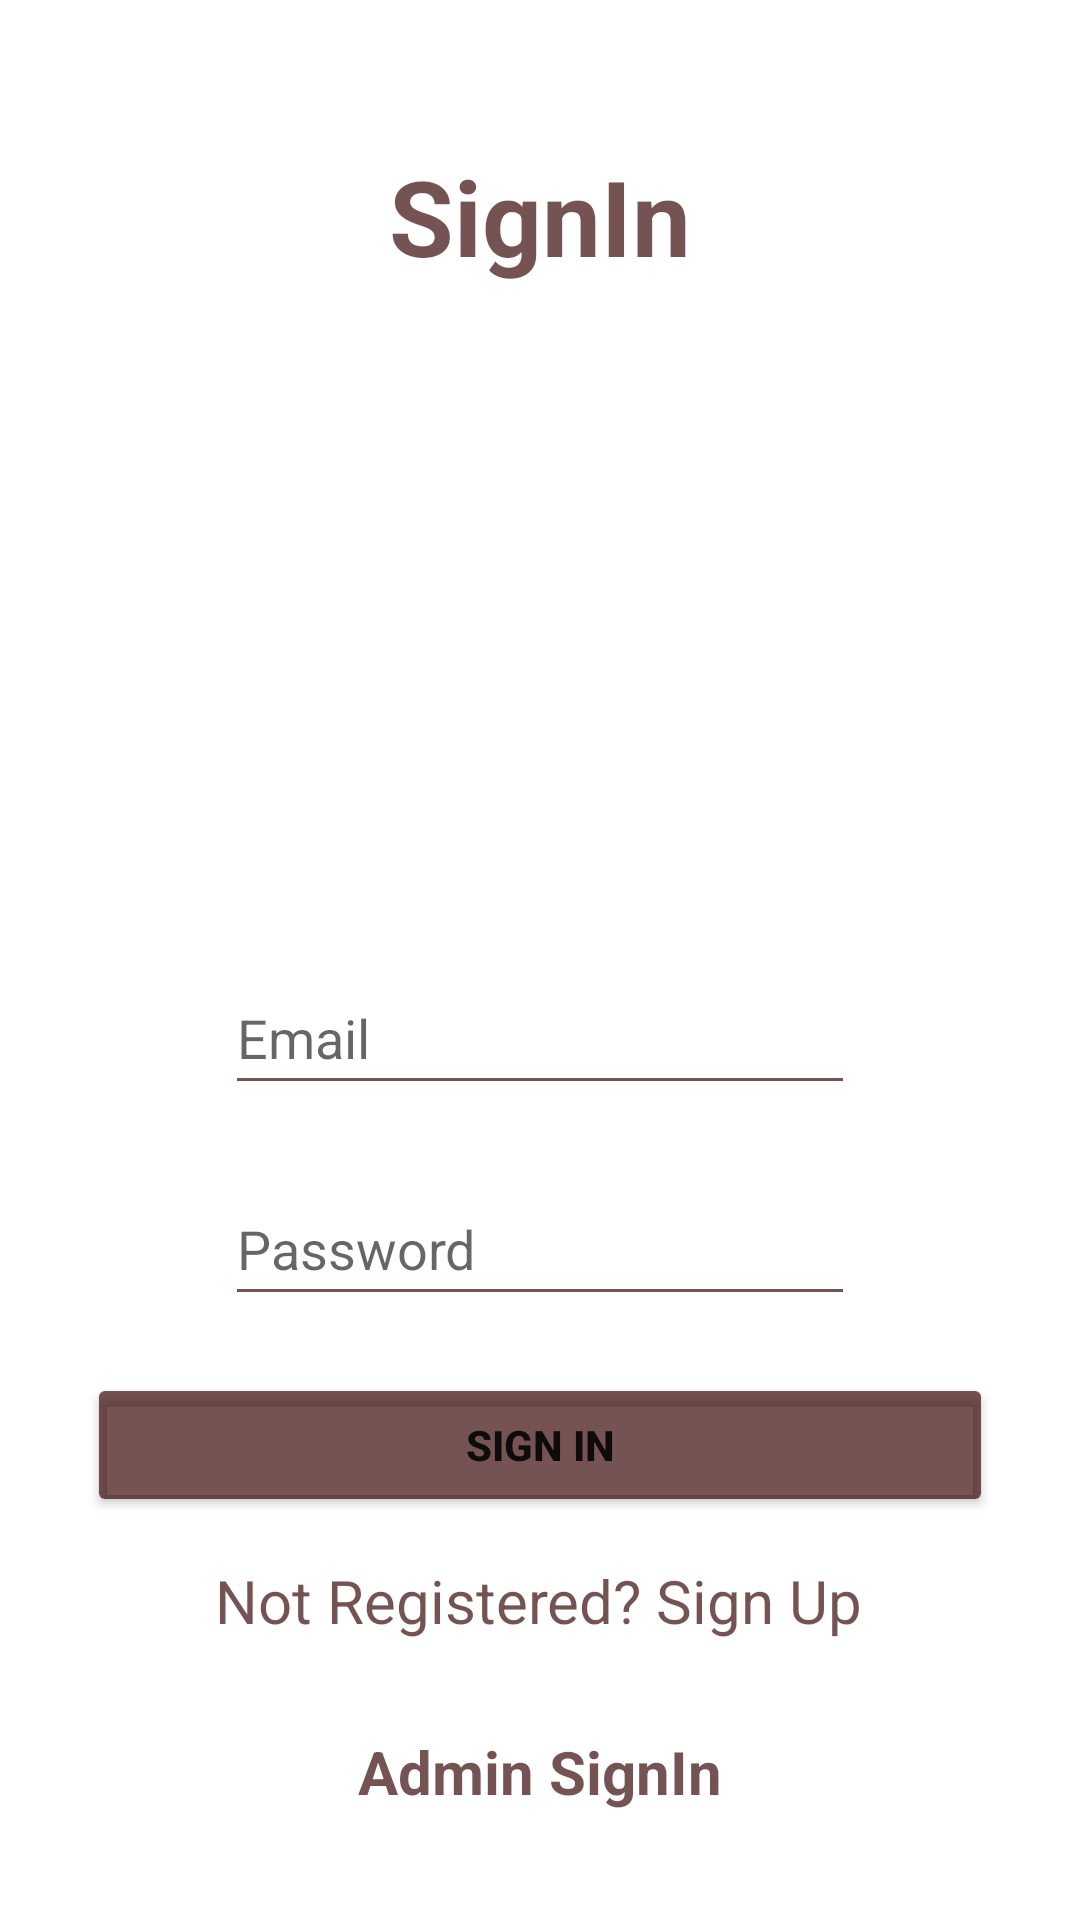

Reconstruct the res/layout file that produces this screen, plus the resources it refers to.
<!-- AndroidManifest.xml: application theme Theme.ISCSlotBooking -->
<!-- res/layout/activity_sign_in.xml -->
<?xml version="1.0" encoding="utf-8"?>
<androidx.constraintlayout.widget.ConstraintLayout xmlns:android="http://schemas.android.com/apk/res/android"
    xmlns:app="http://schemas.android.com/apk/res-auto"
    xmlns:tools="http://schemas.android.com/tools"
    android:layout_width="match_parent"
    android:layout_height="match_parent"
    tools:context=".SignInActivity">

    <TextView
        android:id="@+id/admin_sign_in"
        android:layout_width="wrap_content"
        android:layout_height="wrap_content"
        android:text="Admin SignIn"
        android:textColor="#AD350202"
        android:textSize="20sp"
        android:textStyle="bold"
        app:layout_constraintBottom_toBottomOf="parent"
        app:layout_constraintEnd_toEndOf="parent"
        app:layout_constraintStart_toStartOf="parent"
        app:layout_constraintTop_toBottomOf="@+id/sign_in_button"
        app:layout_constraintVertical_bias="0.664" />

    <ImageView
        android:id="@+id/imageView2"
        android:layout_width="397dp"
        android:layout_height="155dp"
        app:layout_constraintBottom_toBottomOf="parent"
        app:layout_constraintEnd_toEndOf="parent"
        app:layout_constraintStart_toStartOf="parent"
        app:layout_constraintTop_toTopOf="parent"
        app:layout_constraintVertical_bias="0.239"
        app:srcCompat="@drawable/snu_logo" />

    <TextView
        android:id="@+id/heading_sign_up"
        android:layout_width="wrap_content"
        android:layout_height="wrap_content"
        android:text="SignIn"
        android:textColor="#AD350202"
        android:textSize="35sp"
        android:textStyle="bold"
        app:layout_constraintBottom_toBottomOf="parent"
        app:layout_constraintEnd_toEndOf="parent"
        app:layout_constraintHorizontal_bias="0.5"
        app:layout_constraintStart_toStartOf="parent"
        app:layout_constraintTop_toTopOf="parent"
        app:layout_constraintVertical_bias="0.082" />

    <EditText
        android:id="@+id/signin_email"
        android:layout_width="wrap_content"
        android:layout_height="wrap_content"
        android:backgroundTint="#AD350202"
        android:ems="10"
        android:hint="Email"
        android:inputType="textEmailAddress"
        android:minHeight="48dp"
        app:layout_constraintBottom_toBottomOf="parent"
        app:layout_constraintEnd_toEndOf="parent"
        app:layout_constraintHorizontal_bias="0.5"
        app:layout_constraintStart_toStartOf="parent"
        app:layout_constraintTop_toTopOf="parent"
        app:layout_constraintVertical_bias="0.541" />

    <EditText
        android:id="@+id/sign_in_password"
        android:layout_width="wrap_content"
        android:layout_height="wrap_content"
        android:backgroundTint="#AD350202"
        android:ems="10"
        android:hint="Password"
        android:inputType="textPassword"
        android:minHeight="48dp"
        app:layout_constraintBottom_toBottomOf="parent"
        app:layout_constraintEnd_toEndOf="parent"
        app:layout_constraintHorizontal_bias="0.5"
        app:layout_constraintStart_toStartOf="parent"
        app:layout_constraintTop_toTopOf="parent"
        app:layout_constraintVertical_bias="0.66" />

    <Button
        android:id="@+id/sign_in_button"
        android:layout_width="302dp"
        android:layout_height="48dp"
        android:layout_marginLeft="29dp"
        android:layout_marginRight="29dp"
        android:backgroundTint="#AD350202"
        android:text="Sign In"
        android:textStyle="bold"
        app:layout_constraintBottom_toBottomOf="parent"
        app:layout_constraintEnd_toEndOf="parent"
        app:layout_constraintHorizontal_bias="0.5"
        app:layout_constraintStart_toStartOf="parent"
        app:layout_constraintTop_toTopOf="parent"
        app:layout_constraintVertical_bias="0.773" />

    <TextView
        android:id="@+id/sign_up_text"
        android:layout_width="wrap_content"
        android:layout_height="wrap_content"
        android:text="Not Registered? Sign Up"
        android:textColor="#AD350202"
        android:textSize="20sp"
        app:layout_constraintBottom_toBottomOf="parent"
        app:layout_constraintEnd_toEndOf="parent"
        app:layout_constraintHorizontal_bias="0.497"
        app:layout_constraintStart_toStartOf="parent"
        app:layout_constraintTop_toBottomOf="@+id/sign_in_button"
        app:layout_constraintVertical_bias="0.132" />

    <ProgressBar
        android:id="@+id/progressBarsignin"
        style="?android:attr/progressBarStyle"
        android:layout_width="wrap_content"
        android:layout_height="wrap_content"
        android:visibility="gone"
        app:layout_constraintBottom_toBottomOf="parent"
        app:layout_constraintEnd_toEndOf="parent"
        app:layout_constraintStart_toStartOf="parent"
        app:layout_constraintTop_toTopOf="parent"
        app:layout_constraintVertical_bias="0.803" />
</androidx.constraintlayout.widget.ConstraintLayout>
<!-- resources referenced by this layout -->
<resources>
  <style name="Theme.ISCSlotBooking" parent="Theme.MaterialComponents.DayNight.NoActionBar">
          
          <item name="colorPrimary">#00E5FF</item>
          <item name="colorPrimaryVariant">#00E5FF</item>
          <item name="colorOnPrimary">@color/white</item>
          
          <item name="colorSecondary">#00E5FF</item>
          <item name="colorSecondaryVariant">#00E5FF</item>
          <item name="colorOnSecondary">@color/black</item>
          
          <item name="android:statusBarColor" tools:targetApi="l">?attr/colorPrimaryVariant</item>
          
      </style>
  <!-- not gathered from this repository: default colours our renderer supplied (Android Studio template values) -->
  <color name="black">#FF000000</color>
  <color name="white">#FFFFFFFF</color>
</resources>
